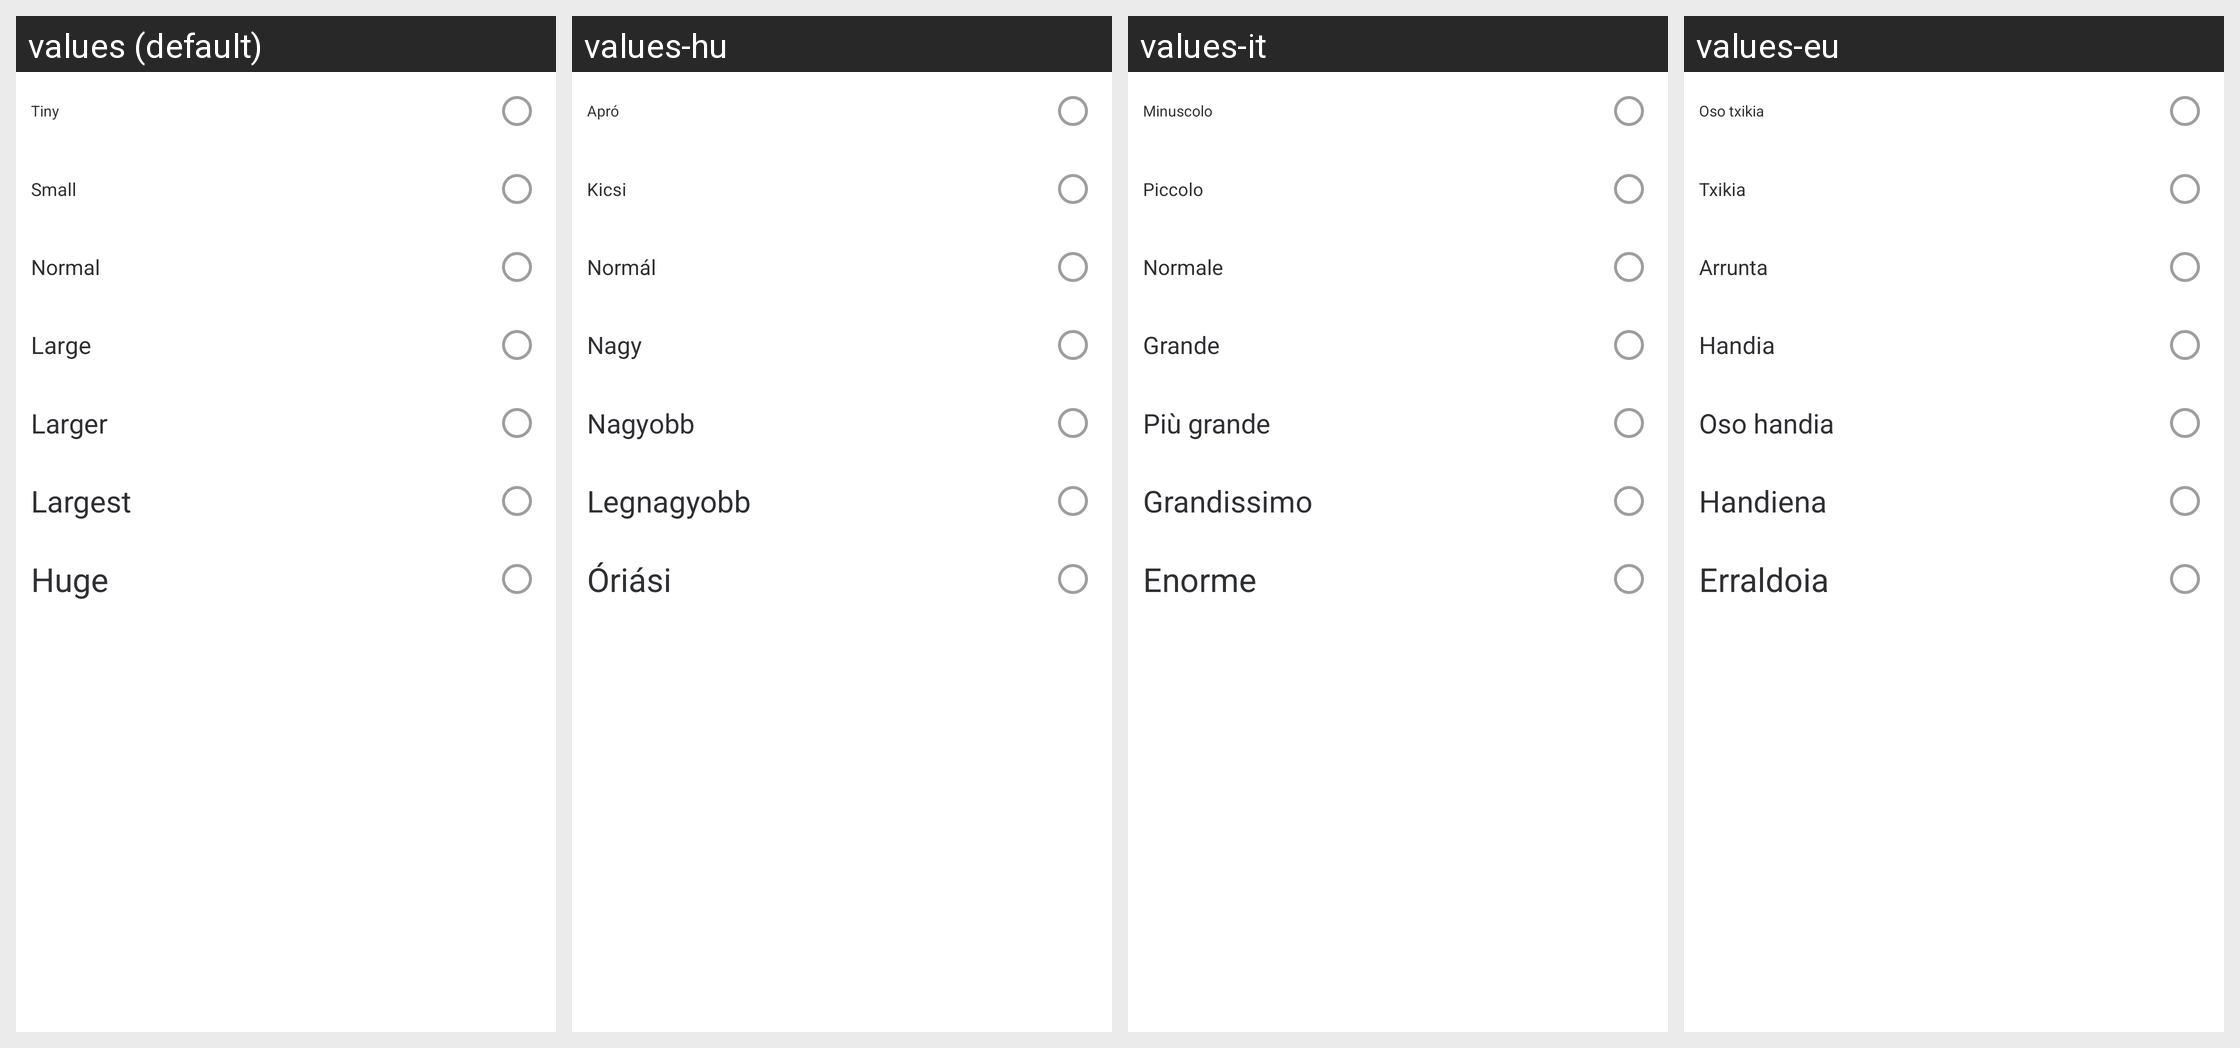

The same Android screen rendered under several of its app's locales, left to right. List the strings drawn on it with the default value and each locale's translation.
Android screen res/layout/text_size_selection.xml rendered under 4 locales, left to right: values (default), values-hu, values-it, values-eu. Device: Nexus 5 (rendered at 1080×1920; each locale shown at half size, 540×960, under a caption strip naming it); theme AppTheme.Light.
Other locales in the repository, not shown: values-ar, values-bg, values-bn-rIN, values-bs, values-ca, values-cs, values-cy, values-da, values-de, values-el, values-en-rGB, values-eo, values-es, values-es-rMX, values-fa, values-fi, values-fr, values-fy, values-ga, values-gl, values-he, values-id, values-in, values-is, values-ja, values-ko, values-lv, values-nb-rNO, values-nl, values-nn, values-pl, values-pt, values-pt-rBR, values-ro, values-ru, values-sk, values-sq, values-sr, values-sv, values-te, values-th, values-tlh, values-tr, values-uk, values-vls, values-zh-rCN, values-zh-rTW.
Strings drawn on this screen, with the default value and each locale's value (text and hints the layout hard-codes, and strings that could not be matched under every locale, appear in the picture but are not listed):

tiny
  values: Tiny
  values-hu: Apró
  values-it: Minuscolo
  values-eu: Oso txikia

small
  values: Small
  values-hu: Kicsi
  values-it: Piccolo
  values-eu: Txikia

normal
  values: Normal
  values-hu: Normál
  values-it: Normale
  values-eu: Arrunta

large
  values: Large
  values-hu: Nagy
  values-it: Grande
  values-eu: Handia

larger
  values: Larger
  values-hu: Nagyobb
  values-it: Più grande
  values-eu: Oso handia

largest
  values: Largest
  values-hu: Legnagyobb
  values-it: Grandissimo
  values-eu: Handiena

huge
  values: Huge
  values-hu: Óriási
  values-it: Enorme
  values-eu: Erraldoia
